Labelled photos from "dataset", an image-classification folder in Tanmxy88/Rare-plant-species-Identification. The possible labels are: Shotomuli plant, agnishikha plant, anantamul plant, apang plant, ayapan plant, bamonhati plant, basok plant, betal plant, chapalish plant, gainura plant, kalochitra plant, kalodhutura plant, kalomegh plant, punarnava plant, ramtulsi plant, sarpaghandha plant.

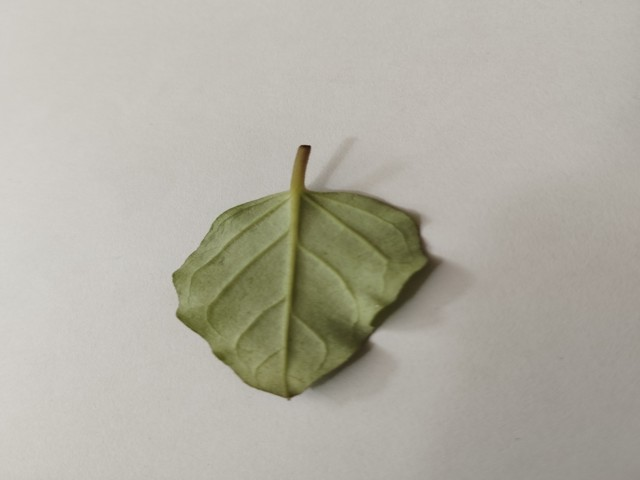
Label: punarnava plant

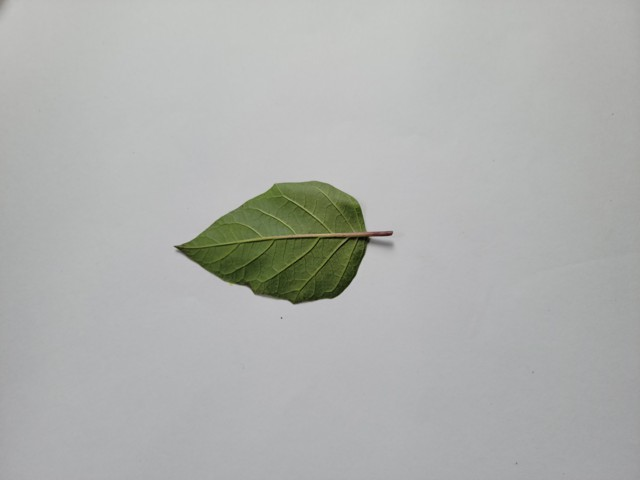
Label: kalodhutura plant

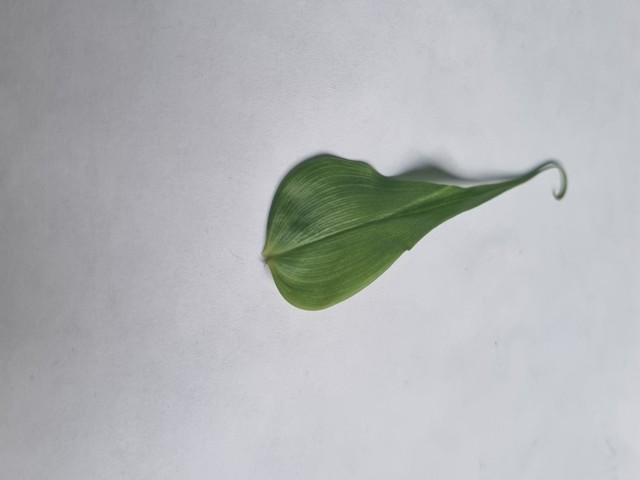
Label: agnishikha plant

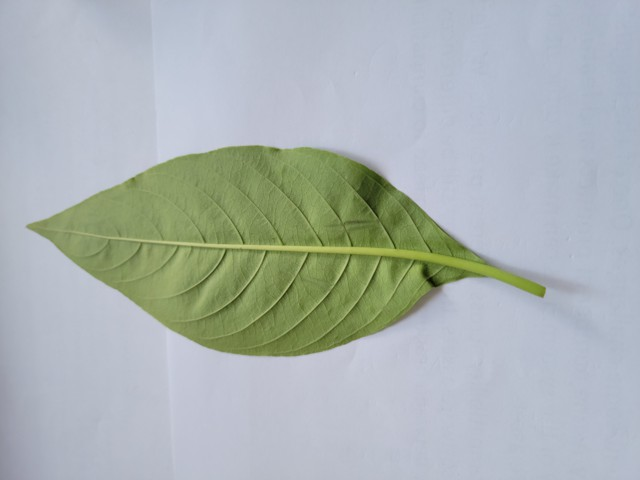
Label: basok plant

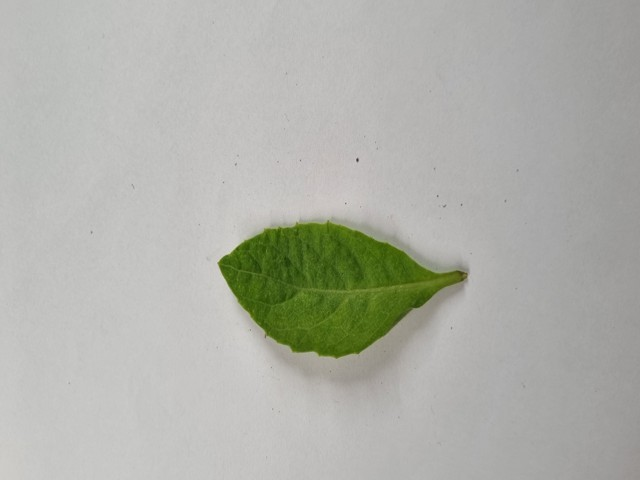
Label: gainura plant

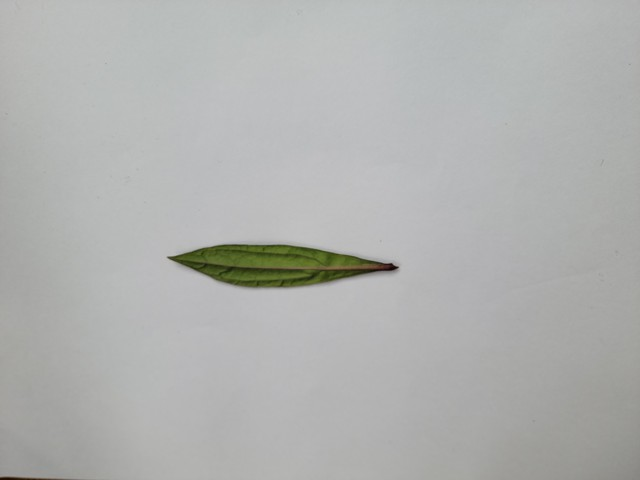
Label: ayapan plant
